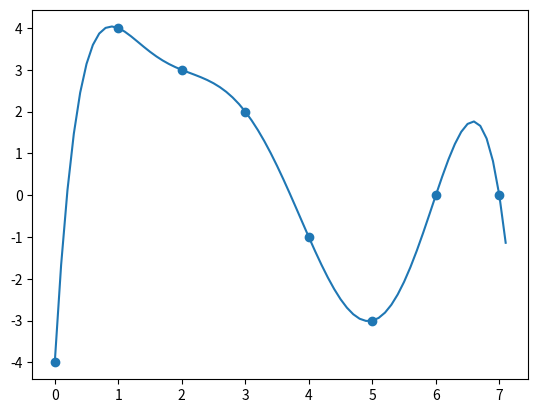

Write the Python code that produced this figure.
import numpy as np
import matplotlib.pyplot as plt
import copy


def get_points():
    x = range(8)
    y = np.random.randint(low=-5, high=5, size=8)
    points = []
    for index in range(len(x)):
        points.append([x[index], y[index]])
    return points


def lagrange_indetpolation(x, points):
    ys = [y[1] for y in points]
    xs = [x[0] for x in points]

    y_pre = 0
    xs = np.array(xs, dtype=float)
    ys = np.array(ys, dtype=float)

    for index in range(len(points)):
        temp = copy.deepcopy(xs)  # 引用问题。得用deepcopy
        temp[index] = x - 1.0
        dividend = np.prod(x - temp) * ys[index]  # 所有元素乘积
        # print(dividend)
        temp2 = copy.deepcopy(xs)
        temp2[index] -= 1
        denominator = np.prod(xs[index] - temp2)
        y_pre = y_pre + dividend / denominator
    print("1607094155-王天锐")
    return y_pre


def solve(points):
    ys = [y[1] for y in points]
    xs = [x[0] for x in points]
    x_temp = np.arange(start=0, stop=len(points) - 0.8, step=0.1)
    y_temp = [lagrange_indetpolation(x, points) for x in x_temp]
    plt.scatter(xs, ys)
    plt.plot(x_temp, y_temp)
    plt.show()


if __name__ == "__main__":
    points = get_points()
    solve(points)
